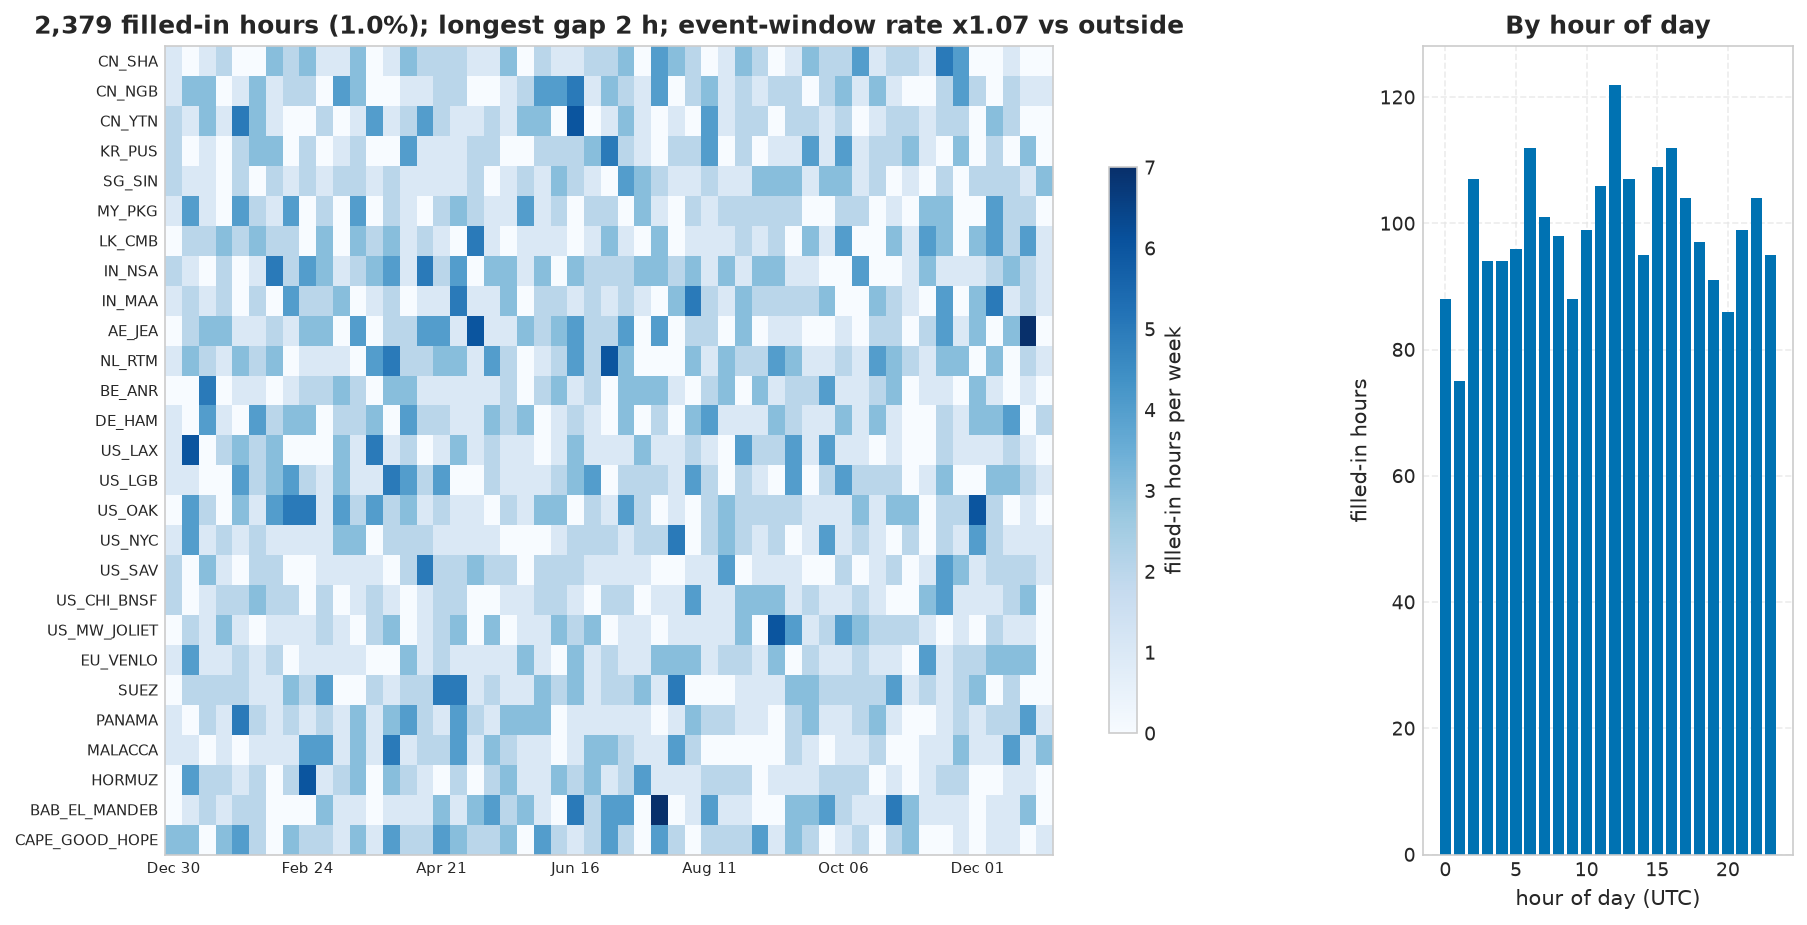

The data file committed next to this chart (first rows):
node_id, node_type, imputed_hours, share, gaps, mean_gap_h, max_gap_h, share_in_gaps_of_2h_plus, imputed_train, imputed_val, imputed_test
PORT_CN_SHA, PORT, 86, 0.0098, 83, 1.036, 2, 0.0698, 58, 15, 11
PORT_CN_NGB, PORT, 91, 0.0104, 91, 1.0, 1, 0.0, 67, 10, 12
PORT_CN_YTN, PORT, 86, 0.0098, 85, 1.012, 2, 0.0233, 64, 9, 9
PORT_KR_PUS, PORT, 82, 0.0094, 82, 1.0, 1, 0.0, 55, 16, 9
PORT_SG_SIN, PORT, 82, 0.0094, 82, 1.0, 1, 0.0, 55, 11, 12
PORT_MY_PKG, PORT, 82, 0.0094, 79, 1.038, 2, 0.0732, 61, 5, 13
PORT_LK_CMB, PORT, 89, 0.0102, 88, 1.011, 2, 0.0225, 56, 12, 20
PORT_IN_NSA, PORT, 104, 0.0119, 104, 1.0, 1, 0.0, 82, 6, 12
PORT_IN_MAA, PORT, 92, 0.0105, 92, 1.0, 1, 0.0, 62, 11, 16
PORT_AE_JEA, PORT, 102, 0.0116, 100, 1.02, 2, 0.0392, 76, 5, 19
PORT_NL_RTM, PORT, 107, 0.0122, 106, 1.009, 2, 0.0187, 77, 13, 12
PORT_BE_ANR, PORT, 79, 0.009, 76, 1.04, 2, 0.0759, 57, 14, 6
PORT_DE_HAM, PORT, 92, 0.0105, 90, 1.022, 2, 0.0435, 64, 10, 15
PORT_US_LAX, PORT, 81, 0.0092, 79, 1.025, 2, 0.0494, 60, 9, 8
PORT_US_LGB, PORT, 97, 0.0111, 97, 1.0, 1, 0.0, 68, 12, 13
PORT_US_OAK, PORT, 103, 0.0118, 100, 1.03, 2, 0.0583, 75, 11, 13
PORT_US_NYC, PORT, 81, 0.0092, 79, 1.025, 2, 0.0494, 58, 11, 12
PORT_US_SAV, PORT, 72, 0.0082, 71, 1.014, 2, 0.0278, 50, 5, 15
RAIL_US_CHI_BNSF, RAIL_HUB, 76, 0.0087, 74, 1.027, 2, 0.0526, 52, 7, 14
DC_US_MW_JOLIET, DC, 78, 0.0089, 78, 1.0, 1, 0.0, 50, 17, 5
DC_EU_VENLO, DC, 82, 0.0094, 82, 1.0, 1, 0.0, 56, 8, 15
CHOKE_SUEZ, CHOKEPOINT, 95, 0.0108, 95, 1.0, 1, 0.0, 66, 15, 9
CHOKE_PANAMA, CHOKEPOINT, 89, 0.0102, 87, 1.023, 2, 0.0449, 63, 11, 13
CHOKE_MALACCA, CHOKEPOINT, 80, 0.0091, 79, 1.013, 2, 0.025, 58, 5, 14
CHOKE_HORMUZ, CHOKEPOINT, 81, 0.0092, 81, 1.0, 1, 0.0, 65, 8, 7
CHOKE_BAB_EL_MANDEB, CHOKEPOINT, 92, 0.0105, 91, 1.011, 2, 0.0217, 62, 18, 8
CHOKE_CAPE_GOOD_HOPE, CHOKEPOINT, 98, 0.0112, 98, 1.0, 1, 0.0, 81, 10, 4
